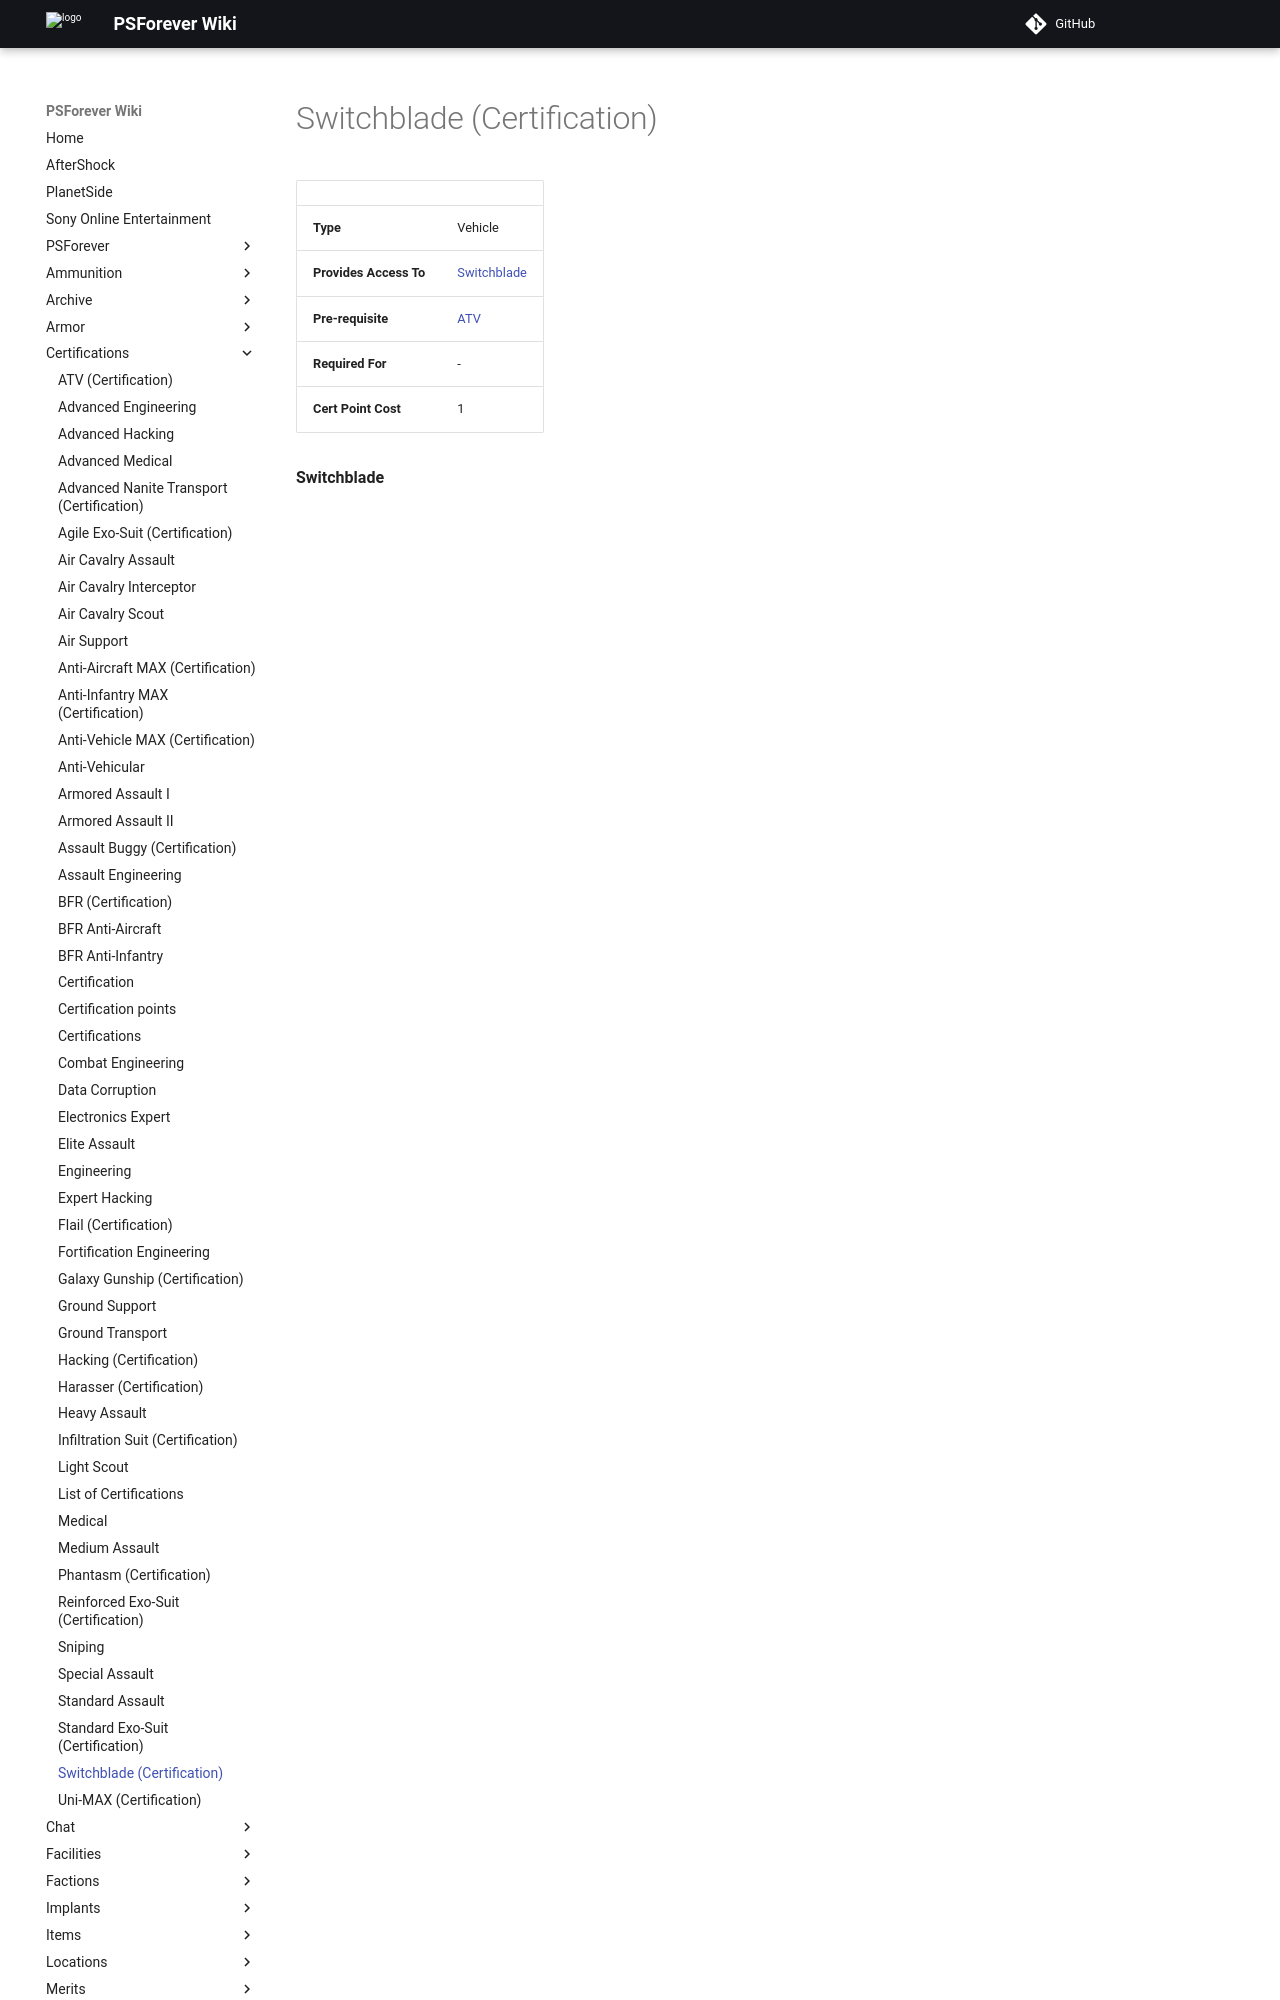

repository: psforever/wiki · page: certifications/Switchblade_(Certification)/index.html · generator: mkdocs

# Switchblade (Certification)

|                        |                                        |
| ---------------------- | -------------------------------------- |
| **Type**               | Vehicle                                |
| **Provides Access To** | [Switchblade](../items/Switchblade.md) |
| **Pre-requisite**      | [ATV](<ATV_(Certification).md>)        |
| **Required For**       | \-                                     |
| **Cert Point Cost**    |
